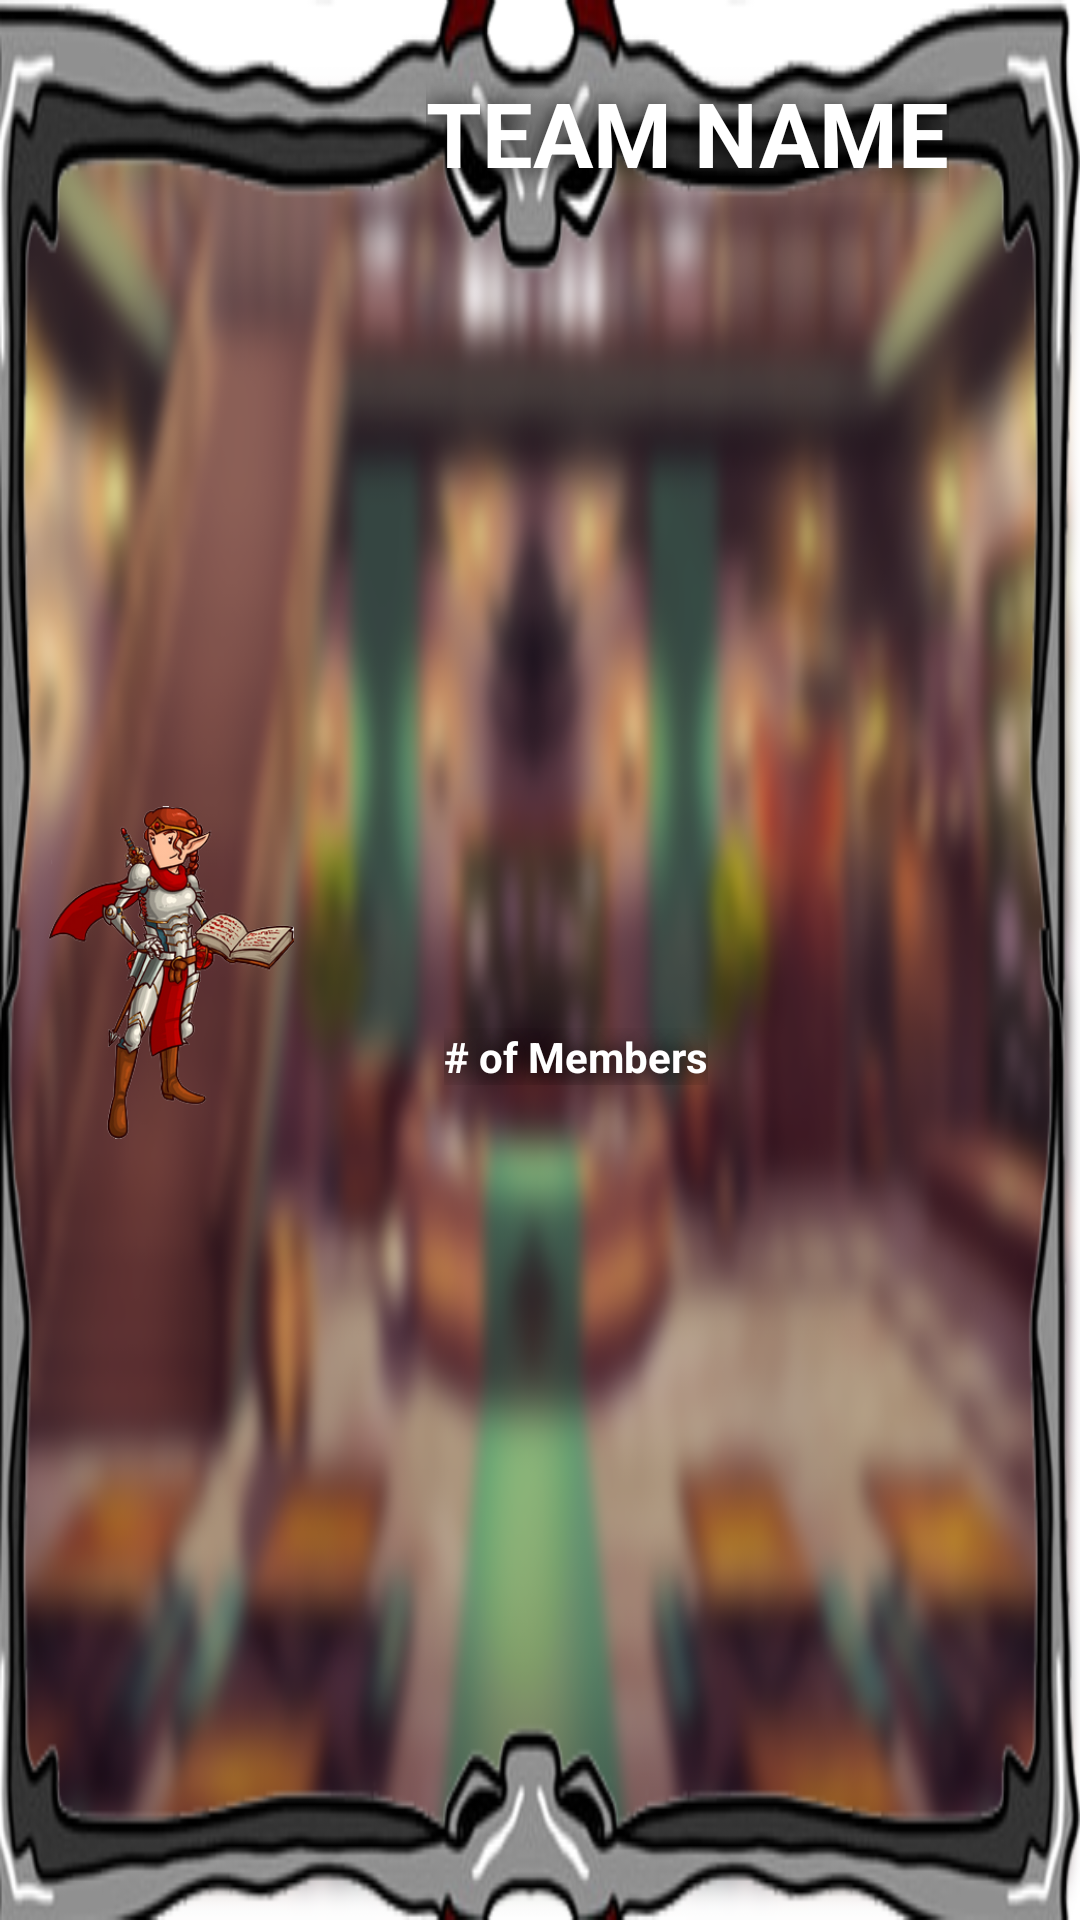

Produce the Android XML layout that renders to this screen, including the resource entries it uses.
<!-- AndroidManifest.xml: application theme Theme.Gritoria -->
<!-- res/layout/rc_team_rank.xml -->
<?xml version="1.0" encoding="utf-8"?>
<androidx.constraintlayout.widget.ConstraintLayout xmlns:android="http://schemas.android.com/apk/res/android"
    xmlns:app="http://schemas.android.com/apk/res-auto"
    xmlns:tools="http://schemas.android.com/tools"
    android:layout_width="match_parent"
    android:layout_height="wrap_content"
    android:layout_marginBottom="5sp"
    android:background="@drawable/teambg">

    <ImageView
        android:id="@+id/imageViewTeamIcon"
        android:layout_width="82dp"
        android:layout_height="121dp"
        android:layout_marginStart="16dp"
        android:layout_marginTop="16dp"
        android:layout_marginBottom="8dp"
        app:layout_constraintBottom_toBottomOf="parent"
        app:layout_constraintStart_toStartOf="parent"
        app:layout_constraintTop_toTopOf="parent"
        app:srcCompat="@drawable/adventurer" />

    <TextView
        android:id="@+id/textViewTeamName"
        android:layout_width="wrap_content"
        android:layout_height="wrap_content"
        android:layout_marginTop="24dp"
        android:shadowColor="#000"
        android:shadowDx="-2"
        android:shadowDy="2"
        android:shadowRadius="20"
        android:text="TEAM NAME"
        android:textAlignment="center"
        android:textColor="#FFFFFF"
        android:textSize="30sp"
        android:textStyle="bold"
        app:layout_constraintEnd_toEndOf="parent"
        app:layout_constraintStart_toEndOf="@+id/imageViewTeamIcon"
        app:layout_constraintTop_toTopOf="parent" />

    <TextView
        android:id="@+id/textViewNumMemLabel"
        android:layout_width="wrap_content"
        android:layout_height="wrap_content"
        android:layout_marginStart="50dp"
        android:shadowColor="#000"
        android:shadowDx="-2"
        android:shadowDy="2"
        android:shadowRadius="20"
        android:text="# of Members"
        android:textColor="#FFFFFF"
        android:textSize="14sp"
        android:textStyle="bold"
        app:layout_constraintBottom_toBottomOf="parent"
        app:layout_constraintStart_toEndOf="@+id/imageViewTeamIcon"
        app:layout_constraintTop_toBottomOf="@+id/textViewTeamName" />

    <TextView
        android:id="@+id/textViewNumMemVal"
        android:layout_width="wrap_content"
        android:layout_height="wrap_content"
        android:layout_marginEnd="70dp"
        android:shadowColor="#000"
        android:shadowDx="-2"
        android:shadowDy="2"
        android:shadowRadius="20"
        android:textColor="#FFFFFF"
        android:textSize="18sp"
        android:textStyle="bold"
        app:layout_constraintBottom_toBottomOf="@+id/textViewNumMemLabel"
        app:layout_constraintEnd_toEndOf="parent"
        app:layout_constraintTop_toTopOf="@+id/textViewNumMemLabel" />
</androidx.constraintlayout.widget.ConstraintLayout>
<!-- resources referenced by this layout -->
<resources>
  <!-- drawable adventurer: png bitmap (drawable-v24, 74532 bytes) -->
  <!-- drawable teambg: png bitmap (drawable-v24, 247771 bytes) -->
  <style name="Theme.Gritoria" parent="Theme.MaterialComponents.DayNight.NoActionBar">
          
          <item name="colorPrimary">@color/purple_500</item>
          <item name="colorPrimaryVariant">@color/gray</item>
          <item name="colorOnPrimary">@color/white</item>
          
          <item name="colorSecondary">@color/teal_200</item>
          <item name="colorSecondaryVariant">@color/teal_700</item>
          <item name="colorOnSecondary">@color/black</item>
          
          <item name="android:statusBarColor" tools:targetApi="l">?attr/colorPrimaryVariant</item>
          
          <item name="android:textAllCaps">false</item>
          <item name="android:textSize">25sp</item>
      </style>
  <color name="purple_500">#FF6200EE</color>
  <color name="gray">#9eacc9</color>
  <color name="white">#FFFFFFFF</color>
  <color name="teal_200">#FF03DAC5</color>
  <color name="teal_700">#FF018786</color>
  <color name="black">#FF000000</color>
</resources>
